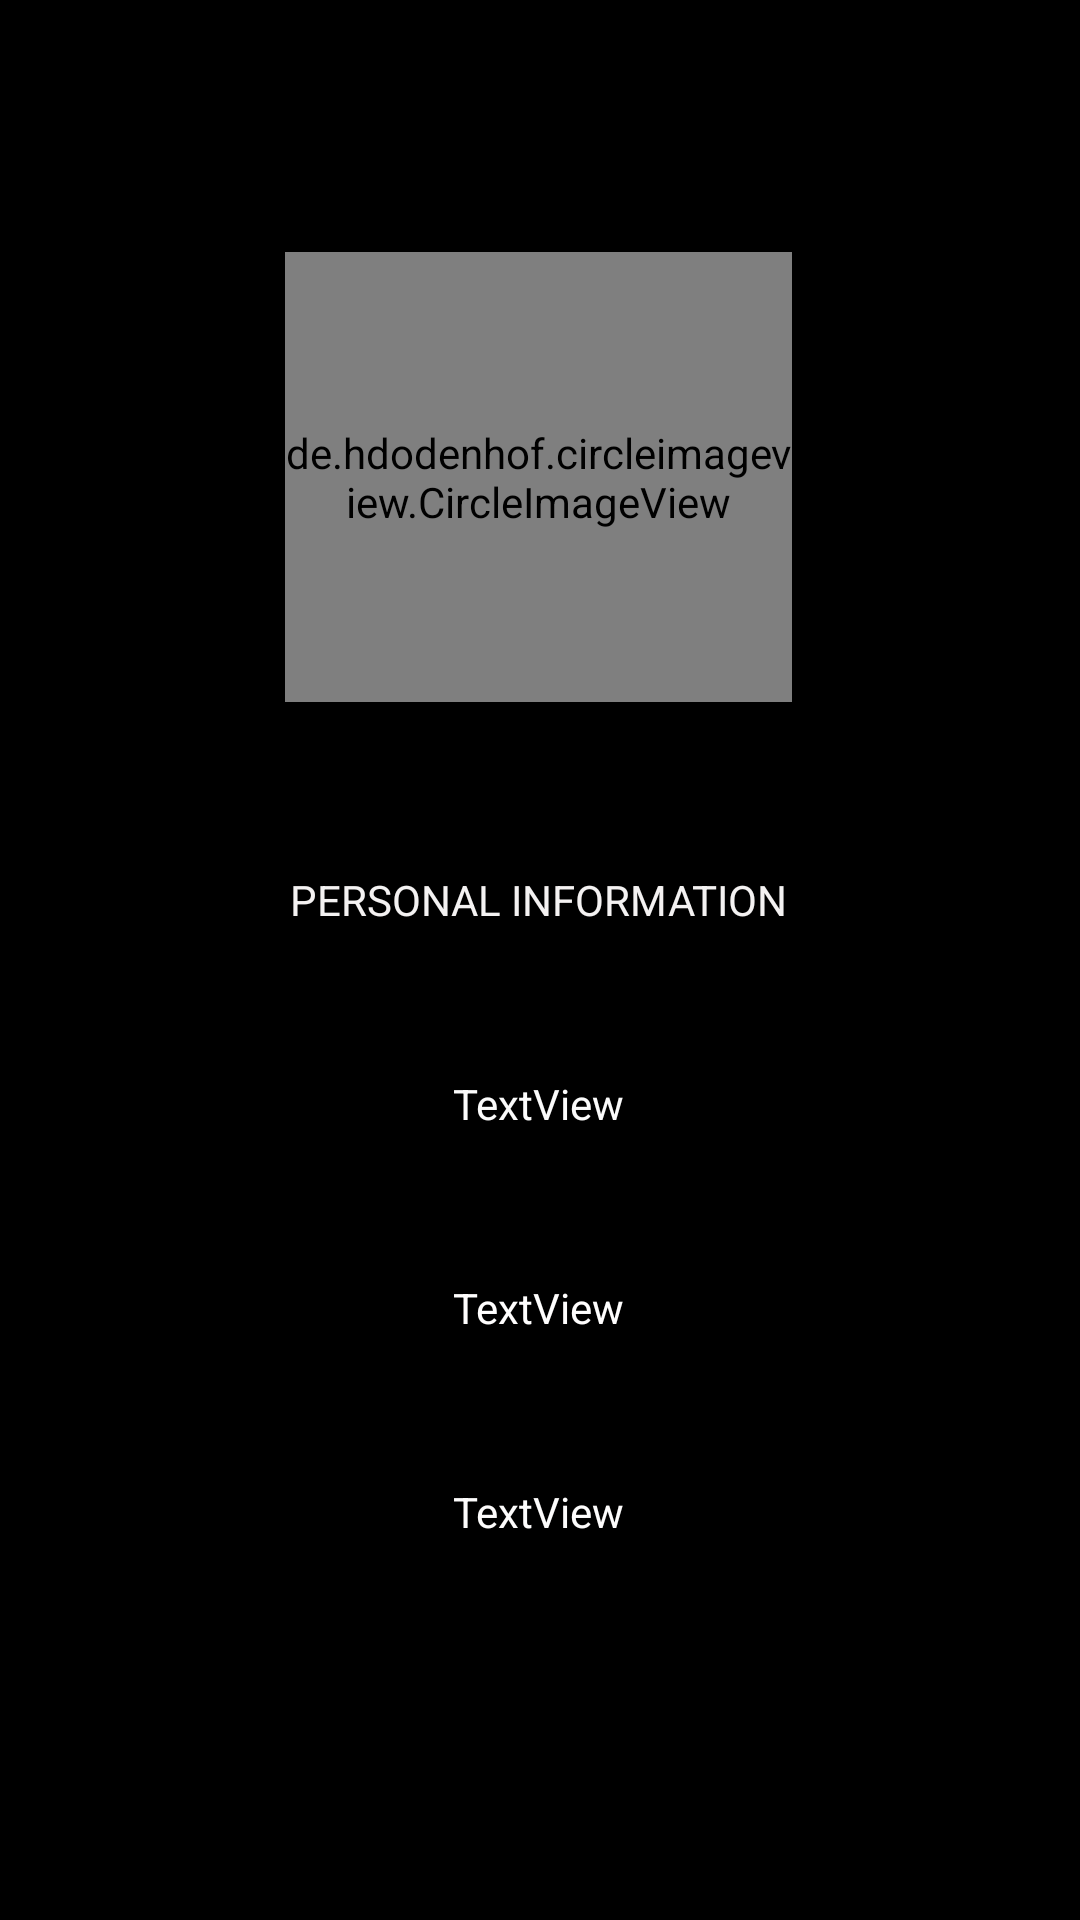

The Android layout XML behind this screen, and the referenced resources:
<!-- AndroidManifest.xml: application theme Theme.Newmyshareapp -->
<!-- res/layout/fragmenthome.xml -->
<?xml version="1.0" encoding="utf-8"?>
<FrameLayout xmlns:android="http://schemas.android.com/apk/res/android"
    xmlns:app="http://schemas.android.com/apk/res-auto"
    xmlns:tools="http://schemas.android.com/tools"
    android:layout_width="match_parent"
    android:layout_height="match_parent"
    android:background="#000000"
    android:orientation="vertical"
    tools:context=".MainActivity">

    <androidx.constraintlayout.widget.ConstraintLayout
        android:layout_width="match_parent"
        android:layout_height="match_parent">

        <de.hdodenhof.circleimageview.CircleImageView
            android:id="@+id/circularImageView"
            android:layout_width="169dp"
            android:layout_height="150dp"

            android:layout_gravity="center"
            android:layout_marginTop="84dp"


            android:src="@drawable/ic_launcher_foreground"
            app:layout_constraintEnd_toEndOf="parent"
            app:layout_constraintHorizontal_bias="0.498"
            app:layout_constraintStart_toStartOf="parent"
            app:layout_constraintTop_toTopOf="parent" />

        <TextView
            android:id="@+id/textView5"
            android:layout_width="189dp"
            android:layout_height="44dp"
            android:layout_marginTop="44dp"
            android:gravity="center"
            android:text="PERSONAL INFORMATION"
            android:textColor="#F4F2F2"
            app:layout_constraintEnd_toEndOf="@+id/circularImageView"
            app:layout_constraintStart_toStartOf="@+id/circularImageView"
            app:layout_constraintTop_toBottomOf="@+id/circularImageView" />

        <TextView
            android:id="@+id/textView6"
            android:layout_width="189dp"
            android:layout_height="44dp"
            android:layout_marginTop="24dp"
            android:gravity="center"
            android:text="TextView"
            android:textColor="#FBFBFB"
            app:layout_constraintEnd_toEndOf="@+id/textView5"
            app:layout_constraintStart_toStartOf="@+id/textView5"
            app:layout_constraintTop_toBottomOf="@+id/textView5" />

        <TextView
            android:id="@+id/textView7"
            android:layout_width="189dp"
            android:layout_height="44dp"
            android:layout_marginTop="24dp"
            android:gravity="center"
            android:text="TextView"
            android:textColor="#FFFEFE"
            app:layout_constraintEnd_toEndOf="@+id/textView6"
            app:layout_constraintStart_toStartOf="@+id/textView6"
            app:layout_constraintTop_toBottomOf="@+id/textView6" />

        <TextView
            android:id="@+id/textView8"
            android:layout_width="189dp"
            android:layout_height="44dp"
            android:layout_marginTop="24dp"
            android:gravity="center"
            android:text="TextView"
            android:textColor="#FDFCFC"
            app:layout_constraintStart_toStartOf="@+id/textView7"
            app:layout_constraintTop_toBottomOf="@+id/textView7" />

    </androidx.constraintlayout.widget.ConstraintLayout>

</FrameLayout>
<!-- resources referenced by this layout -->
<resources>
  <style name="Theme.Newmyshareapp" parent="Theme.MaterialComponents.DayNight.DarkActionBar">
          
          <item name="colorPrimary">@color/purple_500</item>
          <item name="colorPrimaryVariant">@color/purple_700</item>
          <item name="colorOnPrimary">@color/white</item>
          
          <item name="colorSecondary">@color/teal_200</item>
          <item name="colorSecondaryVariant">@color/teal_700</item>
          <item name="colorOnSecondary">@color/black</item>
          
          <item name="android:statusBarColor">?attr/colorPrimaryVariant</item>
          
      </style>
  <!-- not gathered from this repository: default colours our renderer supplied (Android Studio template values) -->
  <color name="purple_500">#FF6200EE</color>
  <color name="purple_700">#FF3700B3</color>
  <color name="teal_200">#FF03DAC5</color>
  <color name="teal_700">#FF018786</color>
  <color name="black">#FF000000</color>
  <color name="white">#FFFFFFFF</color>
</resources>
